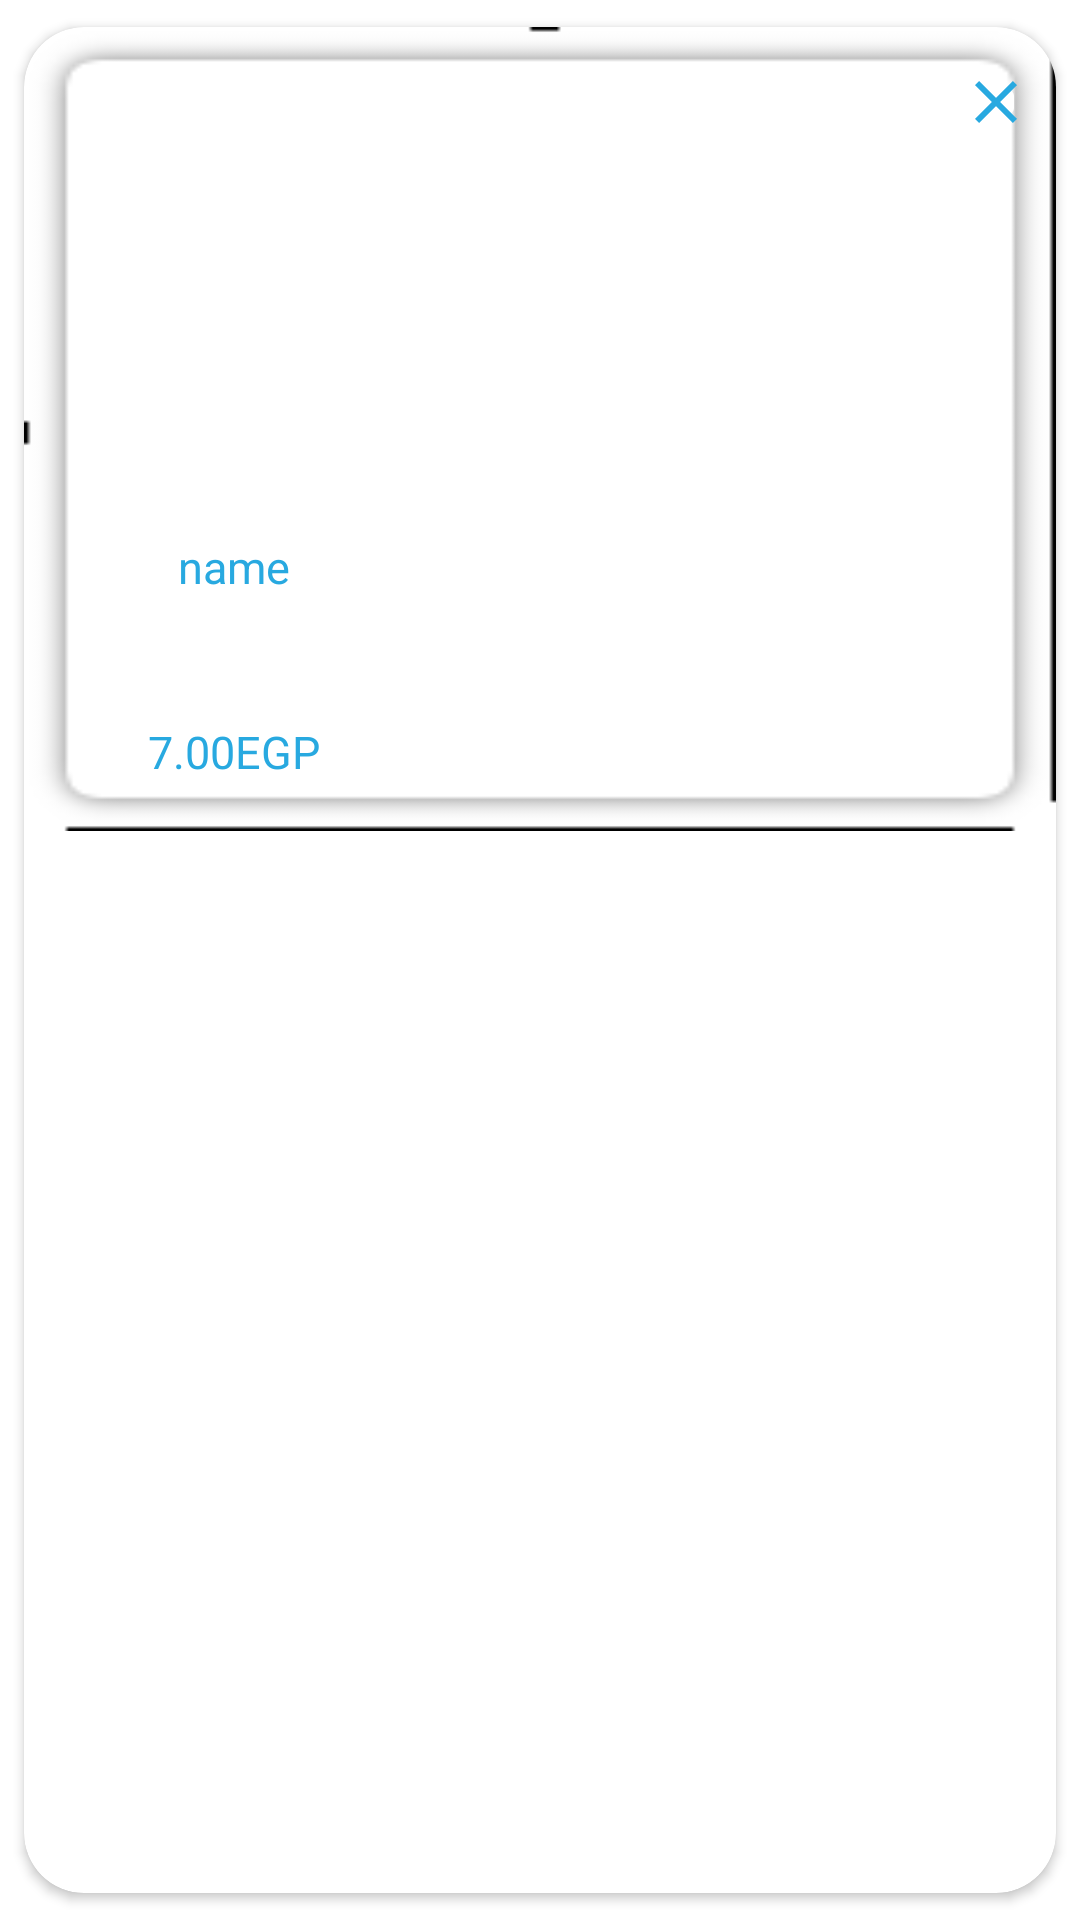

Produce the Android XML layout that renders to this screen, including the resource entries it uses.
<!-- AndroidManifest.xml: application theme Theme.GoCart -->
<!-- res/layout/wish_list_item.xml -->
<?xml version="1.0" encoding="utf-8"?>
<androidx.cardview.widget.CardView xmlns:android="http://schemas.android.com/apk/res/android"
    xmlns:app="http://schemas.android.com/apk/res-auto"
    xmlns:tools="http://schemas.android.com/tools"
    android:layout_width="wrap_content"
    android:layout_height="wrap_content"
    app:cardCornerRadius="20dp"
    android:layout_margin="4dp"
    app:cardUseCompatPadding="true">
    <androidx.constraintlayout.widget.ConstraintLayout
        android:layout_height="wrap_content"
        android:layout_width="match_parent"
        android:background="@drawable/shadow_bg"
        android:elevation="7dp"
        android:padding="10dp">
        <ImageView
            android:id="@+id/itemImage"
            android:src="@drawable/dress"
            android:layout_width="120dp"
            android:layout_height="120dp"
            android:layout_marginTop="5dp"
            android:scaleType="centerCrop"
            app:layout_constraintBottom_toBottomOf="parent"
            app:layout_constraintStart_toStartOf="parent"
            app:layout_constraintTop_toTopOf="parent"
            app:layout_constraintVertical_bias="0.0"
             />

        <TextView
            android:id="@+id/title"
            android:layout_width="120dp"
            android:layout_height="90dp"
            android:gravity="center"
            android:lines="3"
            android:padding="5dp"
            android:text="name"
            android:textColor="@color/fourth"
            android:textColorHint="@color/fourth"
            android:textSize="15sp"
            app:layout_constraintEnd_toStartOf="@+id/tv_price"
            app:layout_constraintHorizontal_bias="0.0"
            app:layout_constraintStart_toStartOf="parent"
            app:layout_constraintTop_toBottomOf="@id/itemImage" />

        <TextView
            android:id="@+id/tv_price"
            android:layout_width="120dp"
            android:layout_height="33dp"
            android:gravity="center"
            android:lines="3"
            android:padding="5dp"
            android:text="7.00EGP"
            android:textColor="@color/fourth"
            android:textColorHint="@color/fourth"
            android:textSize="15sp"
            app:layout_constraintBottom_toBottomOf="parent"
            app:layout_constraintTop_toBottomOf="@+id/title"
            tools:layout_editor_absoluteX="1dp" />

        <ImageButton
            android:id="@+id/delete"
            android:layout_width="20dp"
            android:layout_height="20dp"
            android:layout_marginTop="5dp"
            android:backgroundTint="@color/white"
            android:padding="5dp"
            android:src="@drawable/ic_baseline_close"
            app:layout_constraintBottom_toTopOf="@id/itemImage"
            app:layout_constraintEnd_toEndOf="parent"
            app:layout_constraintHorizontal_bias="1.0"
            app:layout_constraintStart_toStartOf="parent"
            app:layout_constraintTop_toTopOf="parent"
            app:layout_constraintVertical_bias="0.0"
            tools:ignore="SpeakableTextPresentCheck,SpeakableTextPresentCheck,TouchTargetSizeCheck" />



    </androidx.constraintlayout.widget.ConstraintLayout>
</androidx.cardview.widget.CardView>
<!-- resources referenced by this layout -->
<resources>
  <color name="fourth">#28a9e0</color>
  <color name="white">#FFFFFFFF</color>
  <!-- drawable ic_baseline_close (drawable) -->
  <vector xmlns:android="http://schemas.android.com/apk/res/android"
      android:width="24dp"
      android:height="24dp"
      android:viewportWidth="24"
      android:viewportHeight="24"
      android:tint="@color/fourth">
    <path
        android:fillColor="@android:color/white"
        android:pathData="M19,6.41L17.59,5 12,10.59 6.41,5 5,6.41 10.59,12 5,17.59 6.41,19 12,13.41 17.59,19 19,17.59 13.41,12z"/>
  </vector>
  <!-- drawable shadow_bg: png bitmap (drawable, 4119 bytes) -->
  <style name="Theme.GoCart" parent="Theme.MaterialComponents.DayNight.NoActionBar">
          
          <item name="colorPrimary">@color/purple_500</item>
          <item name="colorPrimaryVariant">@color/fourth</item>
          <item name="colorOnPrimary">@color/white</item>
          
          <item name="colorSecondary">@color/teal_200</item>
          <item name="colorSecondaryVariant">@color/teal_700</item>
          <item name="colorOnSecondary">@color/black</item>
          <item name="homeAsUpIndicator">@drawable/ic_arrow_back</item>
          
          <item name="android:statusBarColor" tools:targetApi="l">?attr/colorPrimaryVariant</item>
          
      </style>
  <color name="purple_500">#FF6200EE</color>
  <color name="teal_200">#FF03DAC5</color>
  <color name="teal_700">#FF018786</color>
  <color name="black">#FF000000</color>
      //OUR COLORS
</resources>
